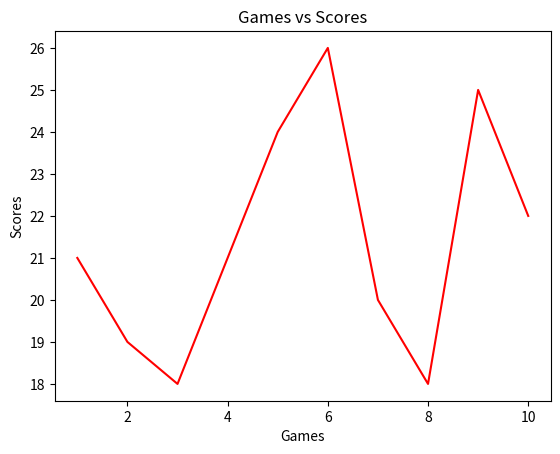
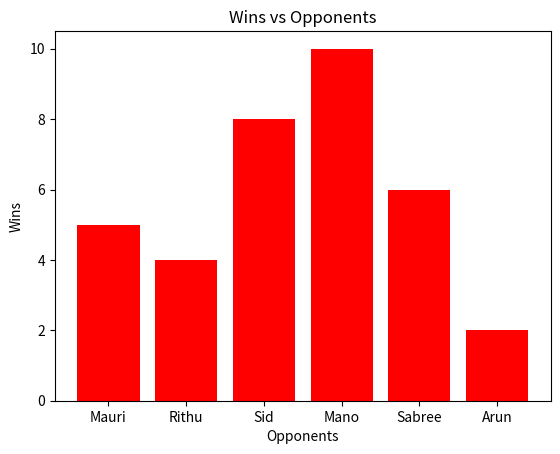
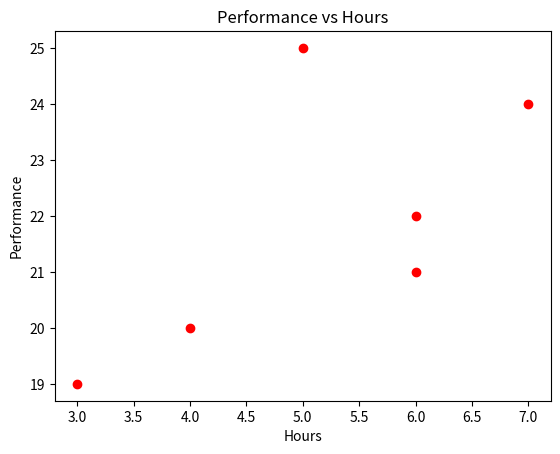
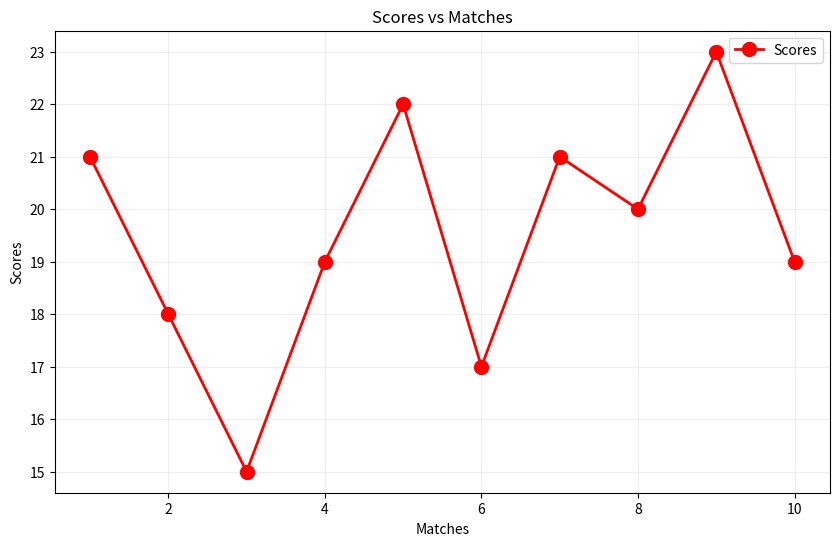

Source code (Python) for these figures, in order:
# Matplotlib basics
import matplotlib.pyplot as plt
import numpy as np
# Line plot
scores = [21,19,18,21,24,26,20,18,25,22]
games = [1,2,3,4,5,6,7,8,9,10]
plt.plot(games,scores,color='red')
plt.ylabel('Scores')
plt.xlabel('Games')
plt.title('Games vs Scores')
plt.show()

# Bar plot
wins = [5, 4, 8, 10, 6, 2]
opponents = ['Mauri', 'Rithu', 'Sid', 'Mano', 'Sabree', 'Arun']
plt.bar(opponents, wins, color='red')
plt.xlabel('Opponents')
plt.ylabel('Wins')
plt.title('Wins vs Opponents')
plt.show()

# Scatter plot
hours=[4,6,5,3,7,6]
performance=[20,21,25,19,24,22]
plt.scatter(hours, performance, color='red')
plt.xlabel('Hours')
plt.ylabel('Performance')
plt.title('Performance vs Hours')
plt.show()

# Editing plots
matches = [1, 2, 3, 4, 5, 6, 7, 8, 9, 10]
scores = [21, 18, 15, 19, 22, 17, 21, 20, 23, 19]

plt.figure(figsize=(10,6))
plt.plot(matches, scores,
         color='red',
         marker='o',
         linewidth=2,
         markersize=10,
         label='Scores',
         linestyle='-')
plt.xlabel('Matches')
plt.ylabel('Scores')
plt.title('Scores vs Matches')
plt.legend()
plt.grid('True',alpha=0.2)
plt.savefig('scores_plot.png', dpi=300, bbox_inches='tight')
plt.show()
